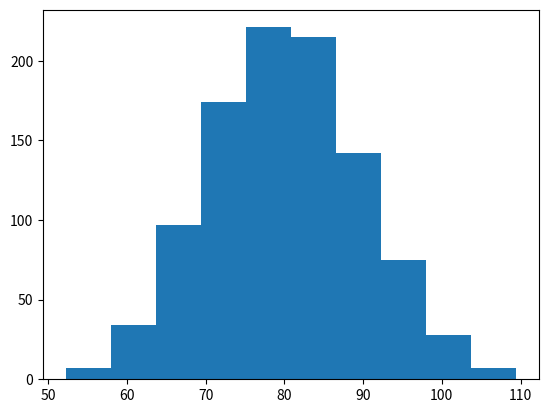

Write Python code to recreate this figure.
## This is a code for histograms and stuff
import numpy as np
import matplotlib.pyplot as plt

mu = 80
sigma = 10
x = np.random.normal(mu, sigma, 1000)

print("random normal array mean centered",  x[:10])  

print("mean = ", np.mean(x))

plt.hist(x)
plt.show()

print("I'm done")
